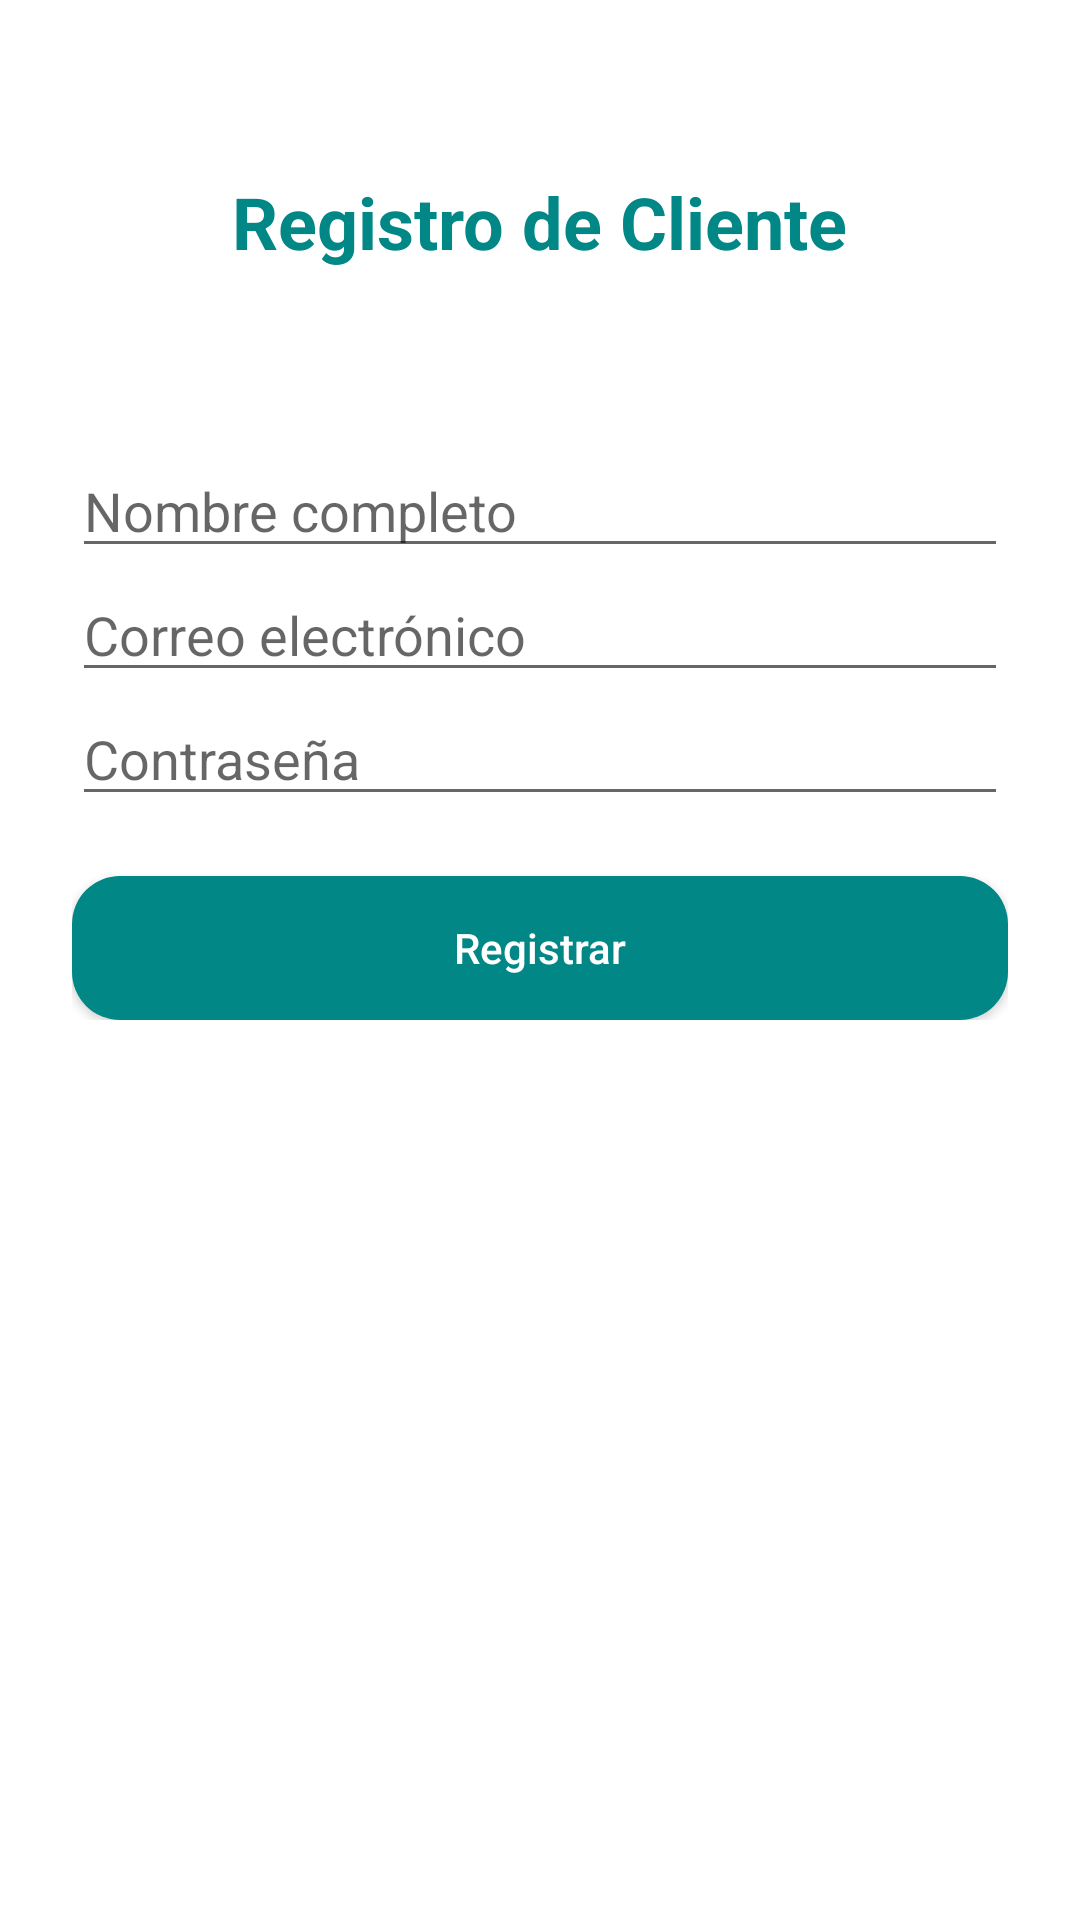

This screen was rendered from an Android layout file. Write that file and the resources it references.
<!-- AndroidManifest.xml: activity theme Theme.TiendaOnline -->
<!-- res/layout/activity_registro.xml -->
<?xml version="1.0" encoding="utf-8"?>
<ScrollView xmlns:android="http://schemas.android.com/apk/res/android"
    android:layout_width="match_parent"
    android:layout_height="match_parent">

    <LinearLayout
        android:orientation="vertical"
        android:padding="24dp"
        android:gravity="center_horizontal"
        android:layout_width="match_parent"
        android:layout_height="wrap_content">

        <TextView
            style="@style/TitleText"
            android:layout_width="wrap_content"
            android:layout_height="100dp"
            android:layout_marginBottom="24dp"
            android:text="@string/registro_de_cliente"
            android:textSize="24sp"
            android:textStyle="bold" />

        <EditText
            android:id="@+id/etNombre"
            android:hint="@string/nombre_completo"
            android:layout_width="match_parent"
            android:layout_height="wrap_content"/>

        <EditText
            android:id="@+id/etCorreo"
            android:hint="@string/correo_electr_nico"
            android:inputType="textEmailAddress"
            android:layout_width="match_parent"
            android:layout_height="wrap_content"/>

        <EditText
            android:id="@+id/etContraseña"
            android:hint="@string/contrase_a"
            android:inputType="textPassword"
            android:layout_width="match_parent"
            android:layout_height="wrap_content"/>

        <Button
            android:id="@+id/btnRegistrar"
            android:text="@string/registrar"
            style="@style/BotonSecundario"
            android:layout_width="match_parent"
            android:layout_height="wrap_content"
            android:layout_marginTop="20dp"/>
    </LinearLayout>
</ScrollView>
<!-- resources referenced by this layout -->
<resources>
  <string name="contrase_a">Contraseña</string>
  <string name="correo_electr_nico">Correo electrónico</string>
  <string name="nombre_completo">Nombre completo</string>
  <string name="registrar">Registrar</string>
  <string name="registro_de_cliente">Registro de Cliente</string>
  <style name="BotonSecundario">
          <item name="android:background">@drawable/boton_secundario</item>
          <item name="android:textColor">@android:color/white</item>
          <item name="android:textAllCaps">false</item>
          <item name="android:elevation">2dp</item>
      </style>
  <style name="TitleText">
          <item name="android:textColor">@color/teal_700</item>
          <item name="android:textSize">28sp</item>
          <item name="android:textStyle">bold</item>
          <item name="android:gravity">center</item>
      </style>
  <style name="Theme.TiendaOnline" parent="Theme.MaterialComponents.DayNight.NoActionBar">
          <item name="colorPrimary">@color/purple_500</item>
          <item name="colorPrimaryVariant">@color/purple_700</item>
          <item name="colorOnPrimary">@color/white</item>
      </style>
  <!-- drawable boton_secundario (drawable) -->
  <?xml version="1.0" encoding="utf-8"?>
  <shape xmlns:android="http://schemas.android.com/apk/res/android"
      android:shape="rectangle">
  
      <solid android:color="@color/teal_700" />
  
      <corners android:radius="16dp" />
  
      <padding
          android:top="12dp"
          android:bottom="12dp"
          android:left="16dp"
          android:right="16dp" />
  </shape>
  <!-- not gathered from this repository: default colours our renderer supplied (Android Studio template values) -->
  <color name="purple_500">#FF6200EE</color>
  <color name="purple_700">#FF3700B3</color>
  <color name="teal_700">#FF018786</color>
  <color name="white">#FFFFFFFF</color>
</resources>
